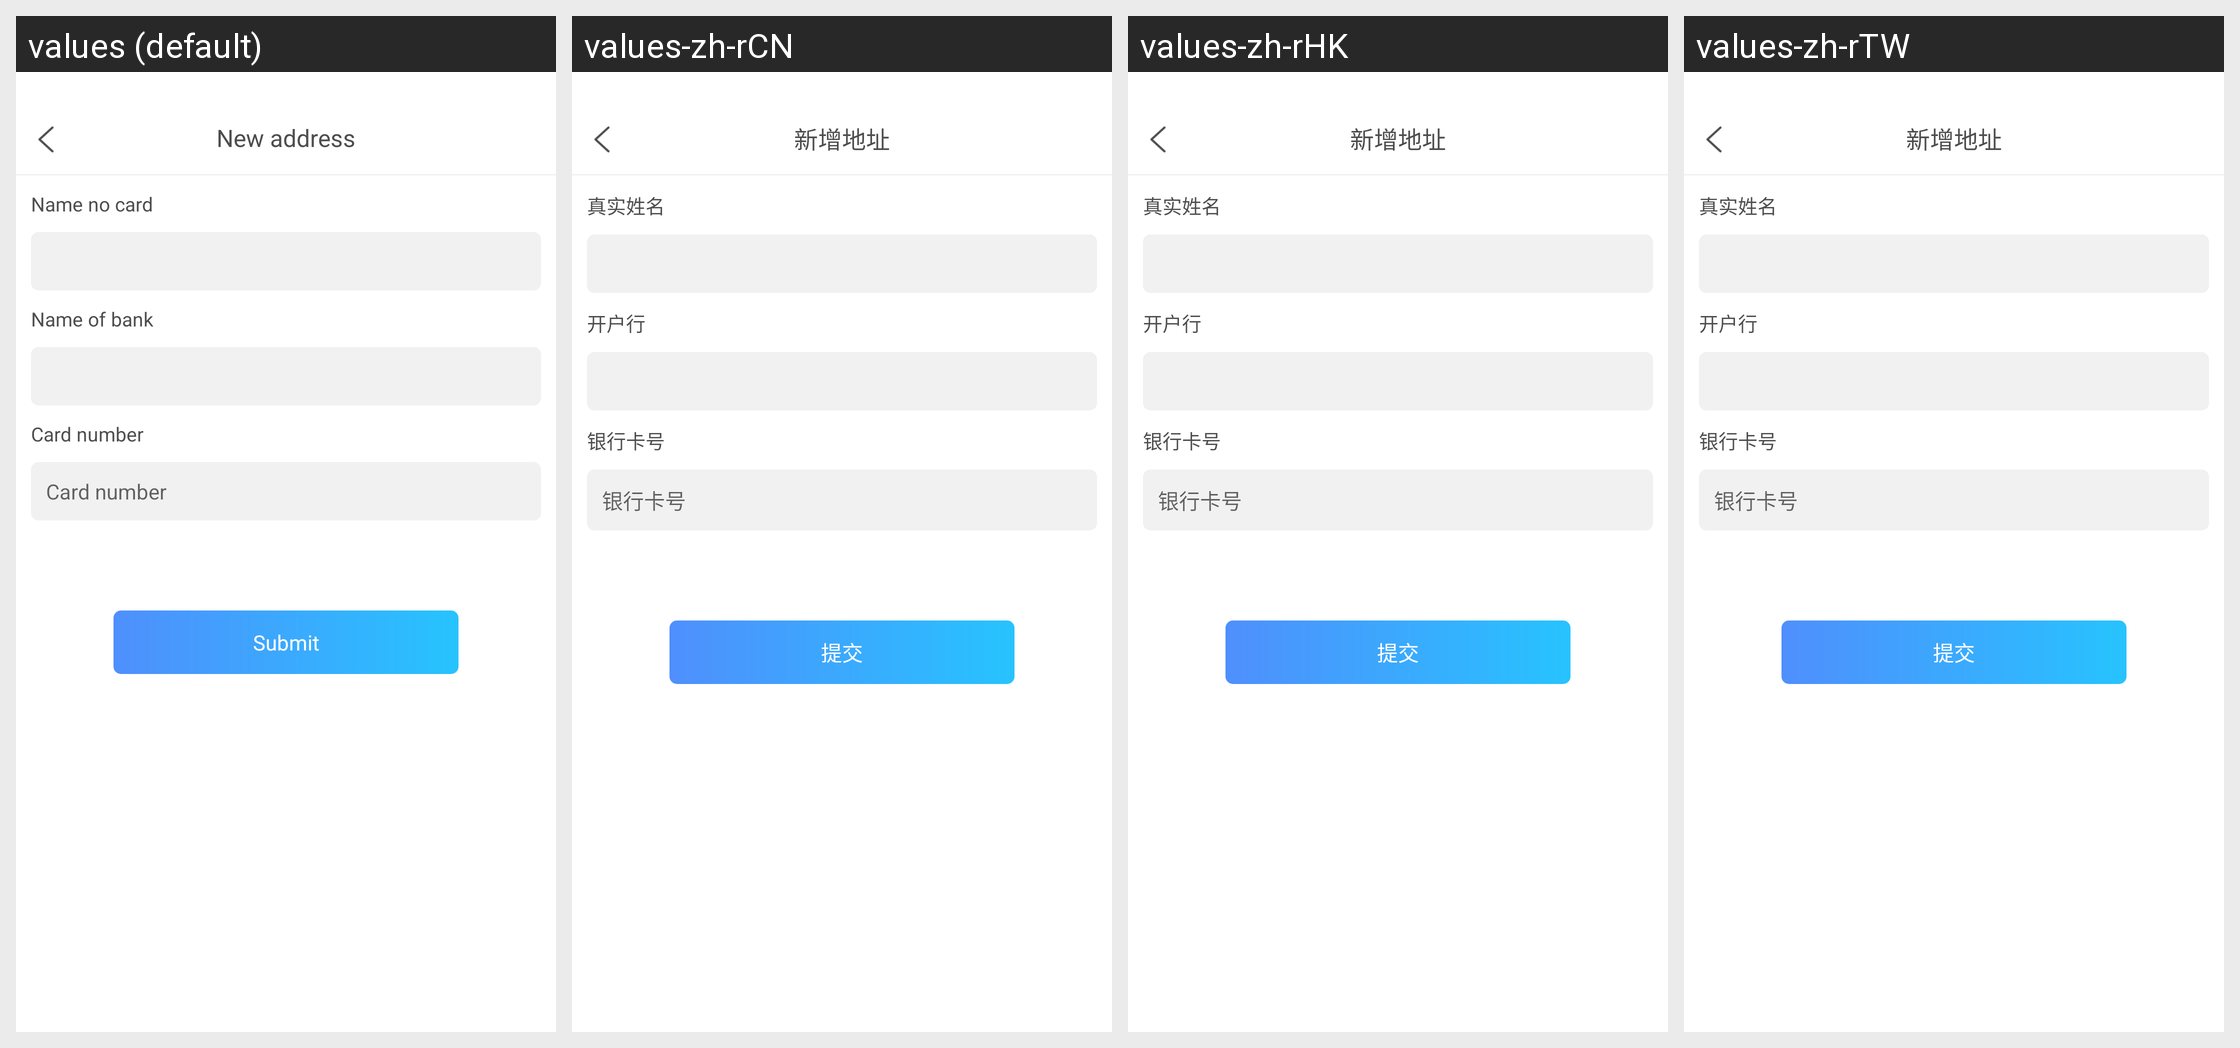

This grid shows one Android layout under several languages. Give, for every string resource on the screen, its name, the default text and each shown locale's text.
Android screen res/layout/activity_cash_in_address_by_card.xml rendered under 4 locales, left to right: values (default), values-zh-rCN, values-zh-rHK, values-zh-rTW. Device: Nexus 5 (rendered at 1080×1920; each locale shown at half size, 540×960, under a caption strip naming it); theme immersivemode.
Other locales in the repository, not shown: values-en-rGB.
Strings drawn on this screen, with the default value and each locale's value (text and hints the layout hard-codes, and strings that could not be matched under every locale, appear in the picture but are not listed):

bds_cash_in_address
  values: New address
  values-zh-rCN: 新增地址
  values-zh-rHK: 新增地址
  values-zh-rTW: 新增地址

bds_real_name
  values: Name no card
  values-zh-rCN: 真实姓名
  values-zh-rHK: 真实姓名
  values-zh-rTW: 真实姓名

bankname
  values: Name of bank
  values-zh-rCN: 开户行
  values-zh-rHK: 开户行
  values-zh-rTW: 开户行

bds_CreditNum
  values: Card number
  values-zh-rCN: 银行卡号
  values-zh-rHK: 银行卡号
  values-zh-rTW: 银行卡号

bds_submit
  values: Submit
  values-zh-rCN: 提交
  values-zh-rHK: 提交
  values-zh-rTW: 提交
